The GitHub repository jainm1234/ping-pong-detect contains a labelled image folder "images" with 7 categories: blur ball, close-up, orange, player, pov, table, white. Examples follow, each with its label.

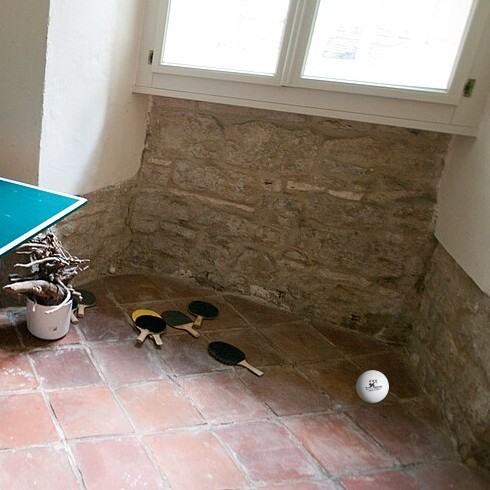
Label: white

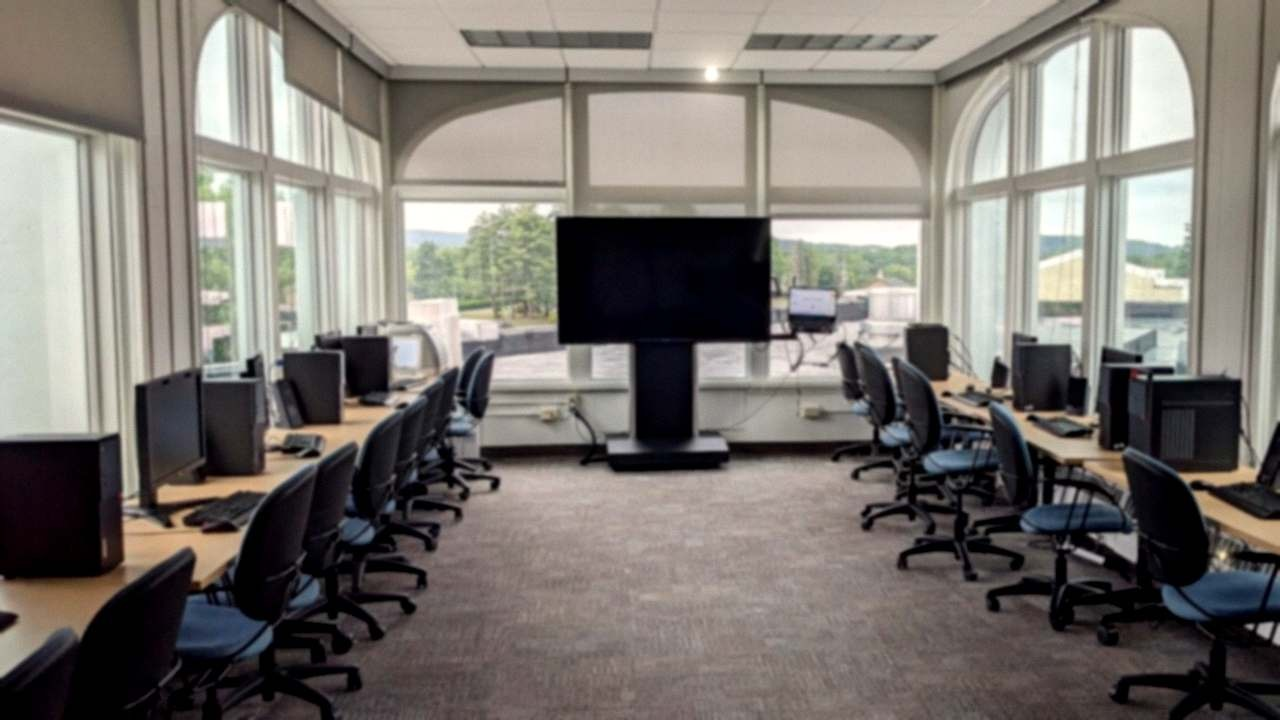
Label: orange

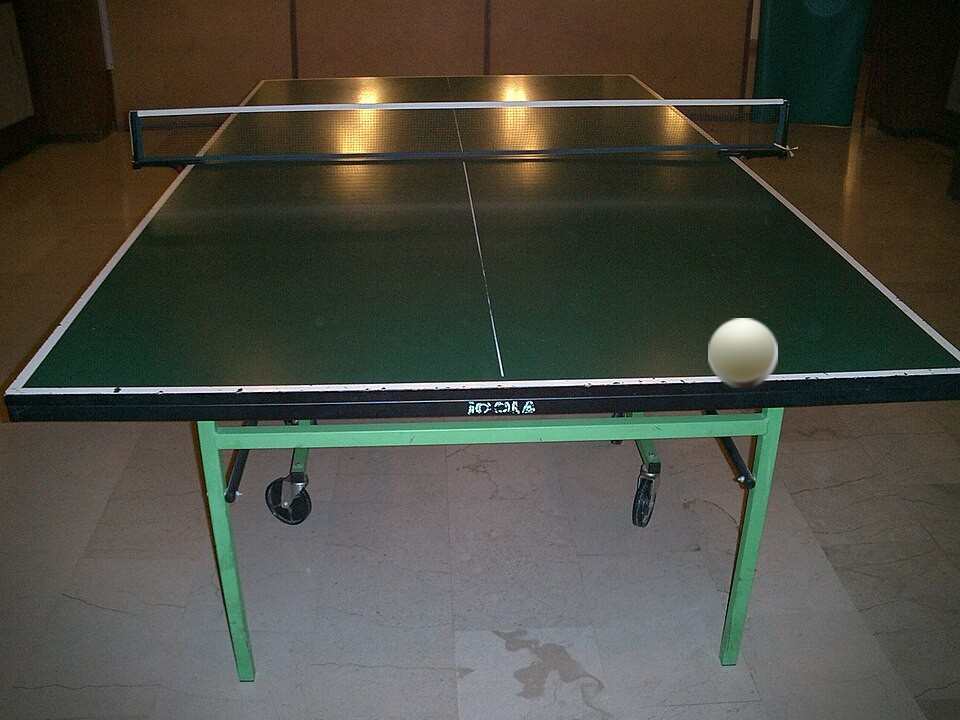
Label: table

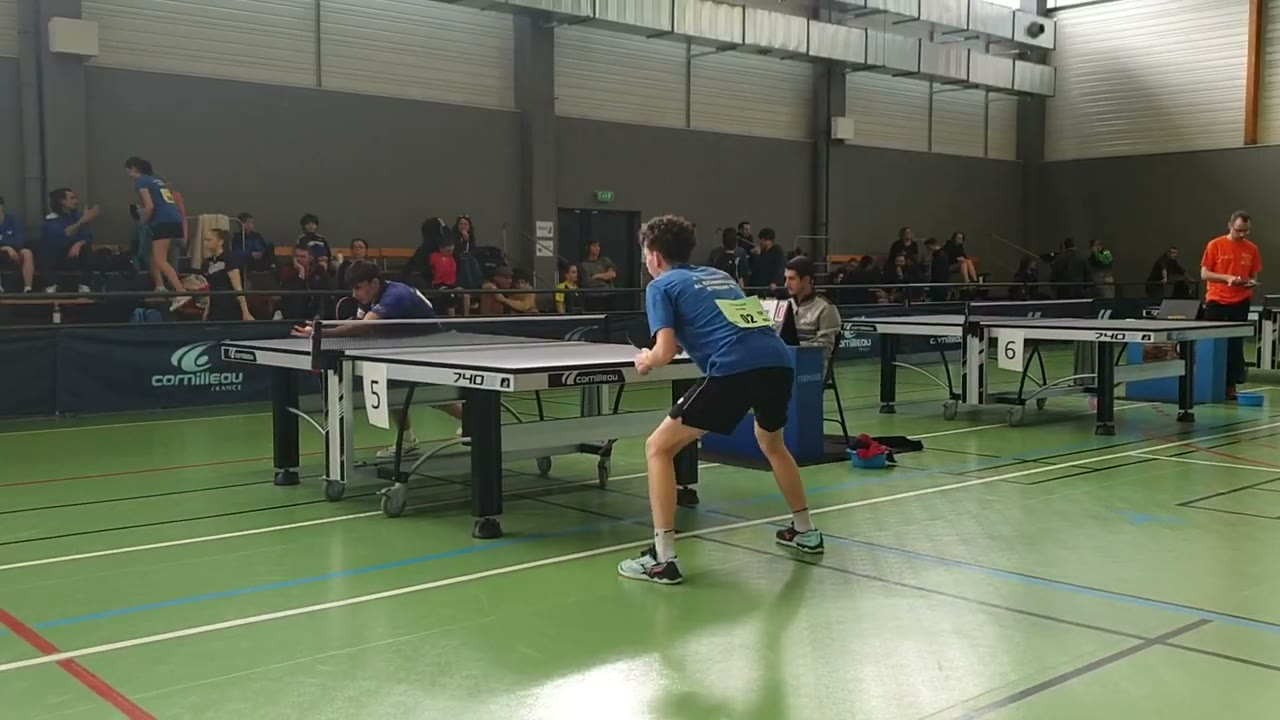
Label: blur ball

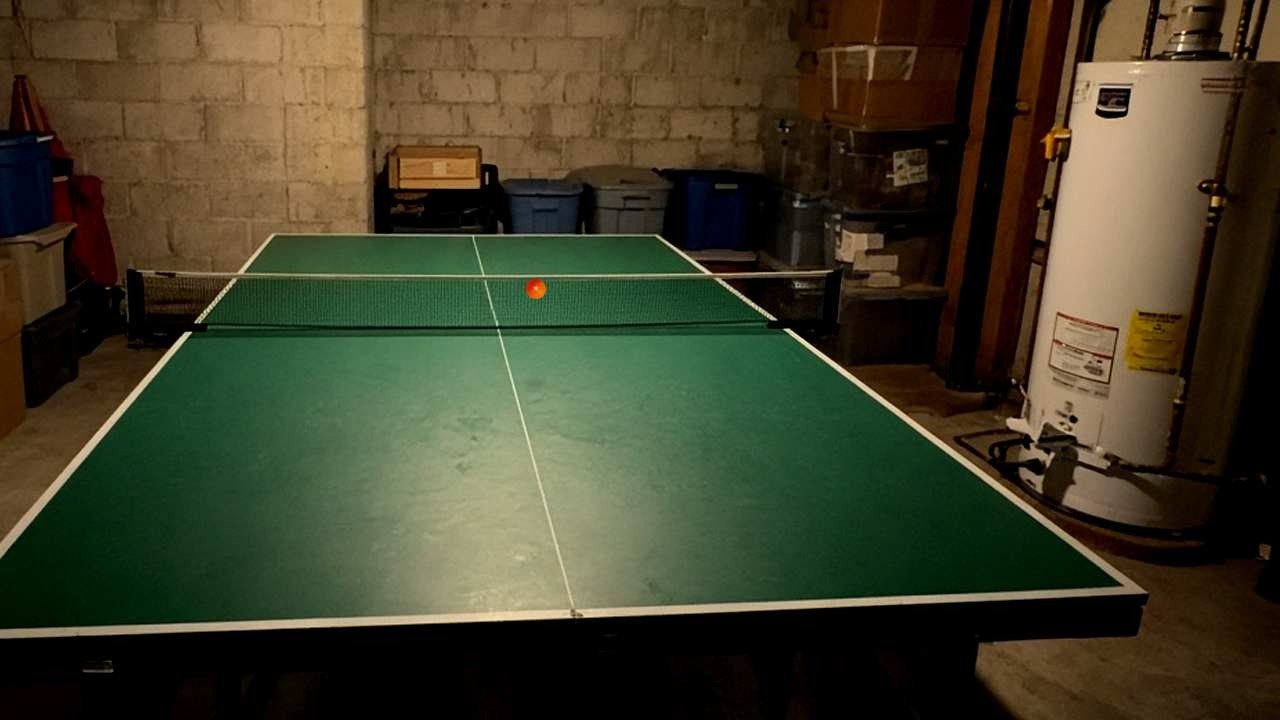
Label: pov

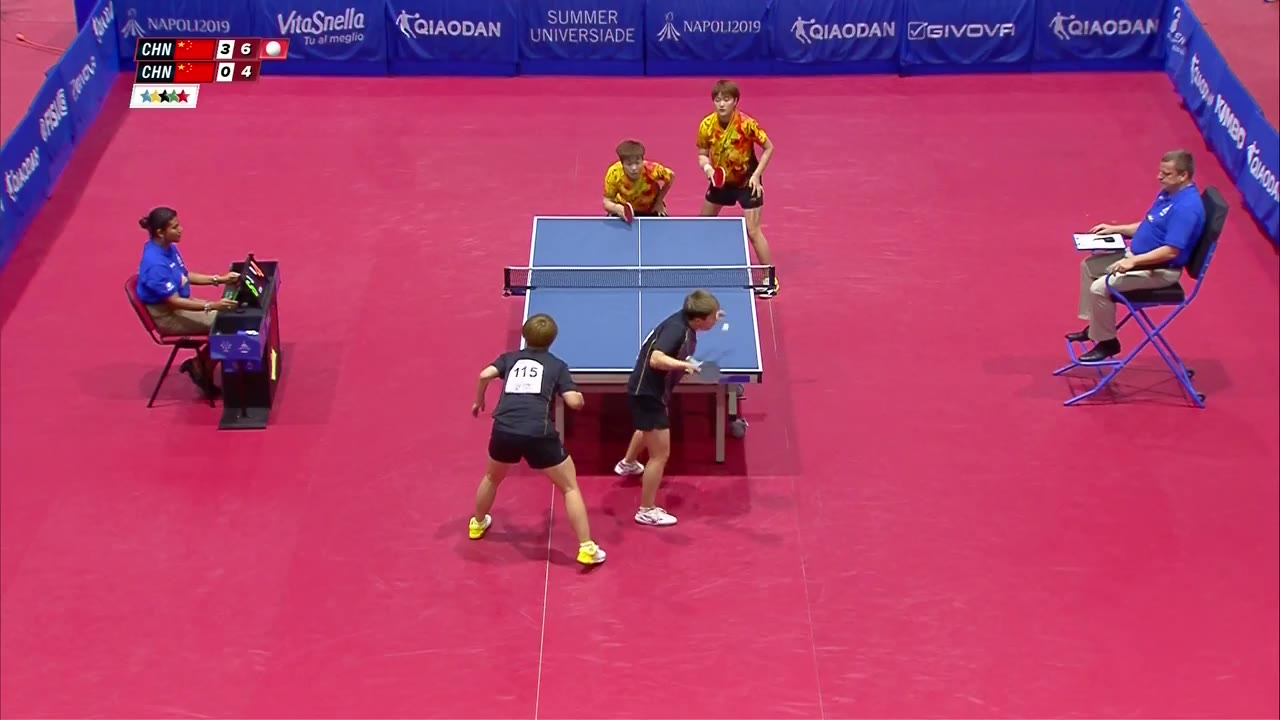
Label: blur ball
